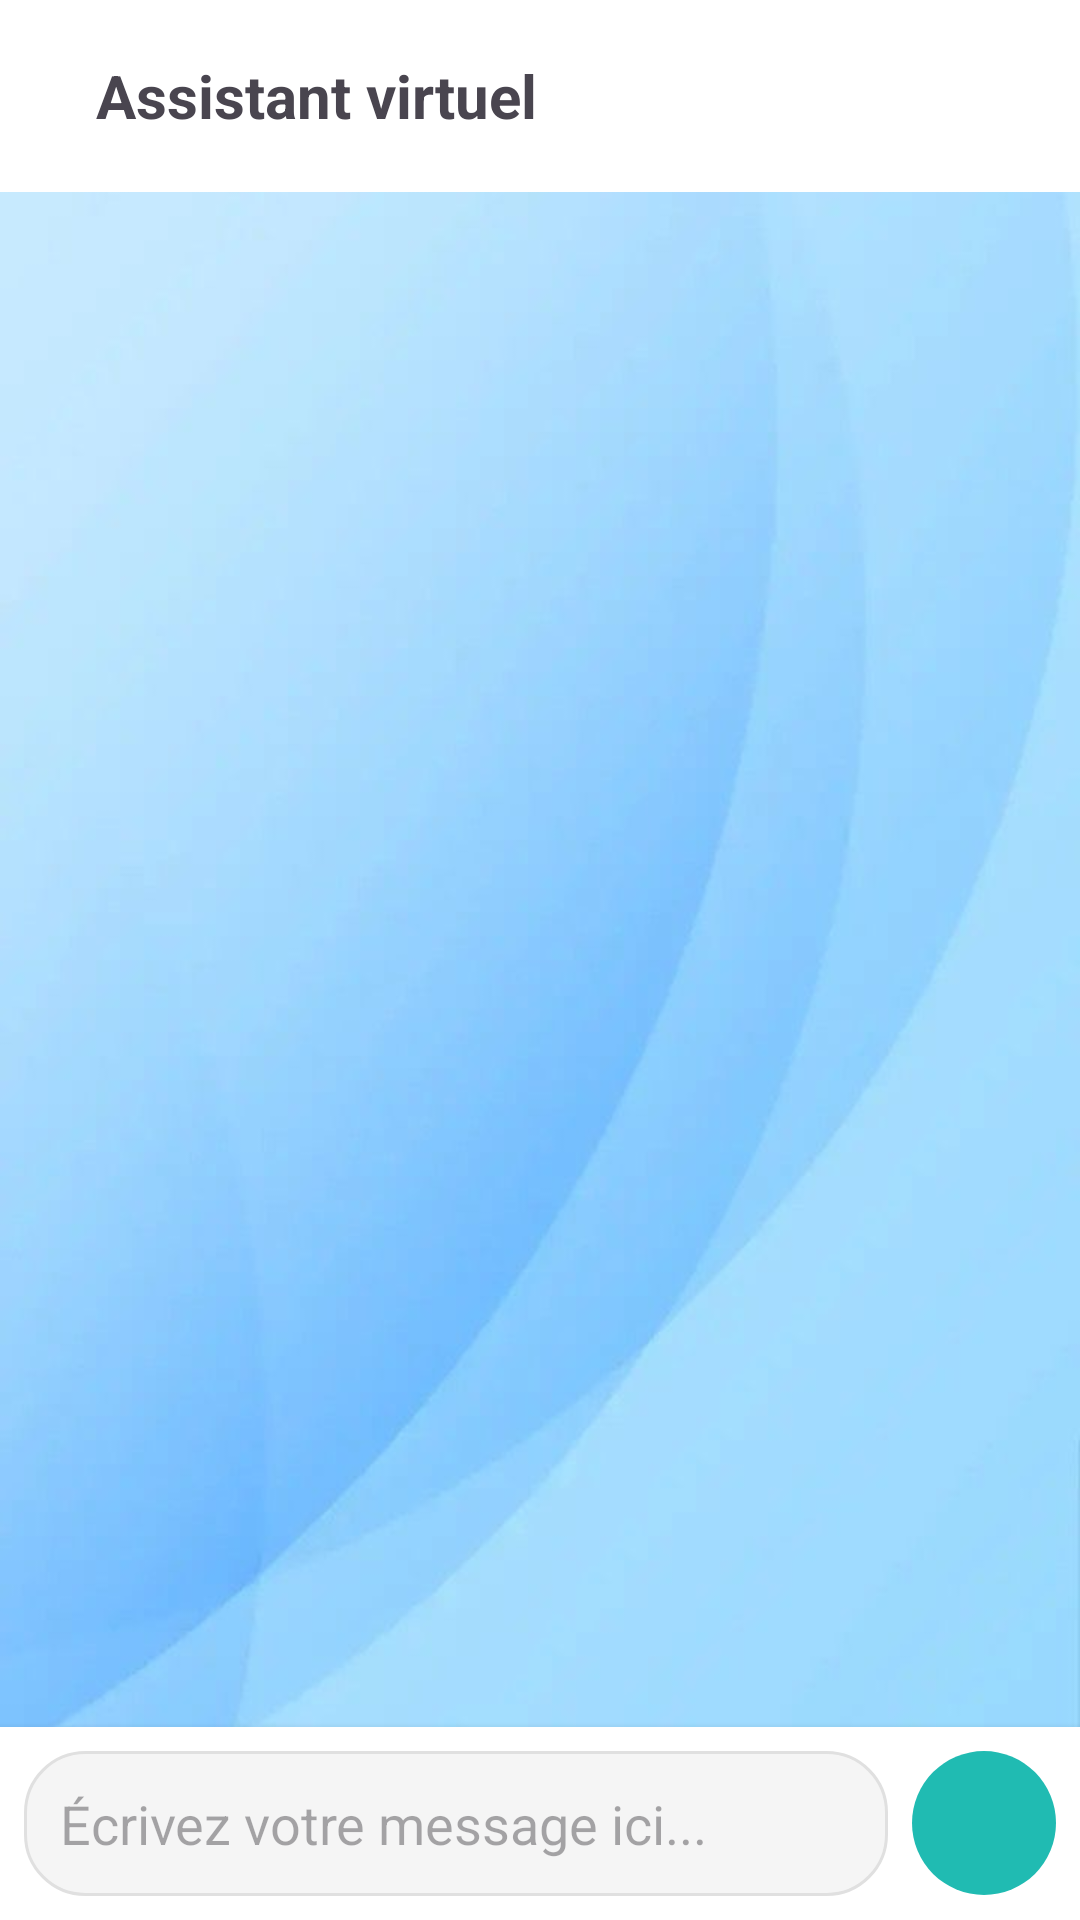

Write the Android layout XML for this screen, with the resource values it uses.
<!-- AndroidManifest.xml: application theme Theme.ApplicationProject -->
<!-- res/layout/activity_chatbot.xml -->
<?xml version="1.0" encoding="utf-8"?>
<androidx.constraintlayout.widget.ConstraintLayout
    xmlns:android="http://schemas.android.com/apk/res/android"
    xmlns:app="http://schemas.android.com/apk/res-auto"
    android:layout_width="match_parent"
    android:layout_height="match_parent"
    android:background="@drawable/background">

    
    <androidx.appcompat.widget.Toolbar
        android:id="@+id/chatToolbar"
        android:layout_width="match_parent"
        android:layout_height="?attr/actionBarSize"
        android:background="@color/white"
        android:elevation="4dp"
        app:layout_constraintTop_toTopOf="parent">

        <ImageView
            android:id="@+id/backButton"
            android:layout_width="wrap_content"
            android:layout_height="wrap_content"
            android:src="@drawable/ic_back"
            android:padding="8dp"
            android:contentDescription="Back"/>

        <TextView
            android:layout_width="wrap_content"
            android:layout_height="wrap_content"
            android:text="Assistant virtuel"
            android:textSize="20sp"
            android:textStyle="bold"
            android:layout_marginStart="16dp"/>

    </androidx.appcompat.widget.Toolbar>

    
    <androidx.recyclerview.widget.RecyclerView
        android:id="@+id/chatRecyclerView"
        android:layout_width="match_parent"
        android:layout_height="0dp"
        android:padding="8dp"
        android:clipToPadding="false"
        app:layout_constraintTop_toBottomOf="@id/chatToolbar"
        app:layout_constraintBottom_toTopOf="@id/inputLayout"/>

    
    <LinearLayout
        android:id="@+id/inputLayout"
        android:layout_width="match_parent"
        android:layout_height="wrap_content"
        android:orientation="horizontal"
        android:padding="8dp"
        android:background="@color/white"
        android:elevation="4dp"
        app:layout_constraintBottom_toBottomOf="parent">

        <EditText
            android:id="@+id/messageEditText"
            android:layout_width="0dp"
            android:layout_height="wrap_content"
            android:layout_weight="1"
            android:hint="Écrivez votre message ici..."
            android:padding="12dp"
            android:background="@drawable/message_input_background"
            android:maxLines="4"
            android:inputType="textMultiLine"
            android:layout_marginEnd="8dp"/>

        <ImageButton
            android:id="@+id/sendButton"
            android:layout_width="48dp"
            android:layout_height="48dp"
            android:src="@drawable/ic_send"
            android:background="@drawable/send_button_background"
            android:contentDescription="Send message"/>

    </LinearLayout>

    
    <ProgressBar
        android:id="@+id/loadingIndicator"
        android:layout_width="wrap_content"
        android:layout_height="wrap_content"
        android:visibility="gone"
        app:layout_constraintBottom_toBottomOf="parent"
        app:layout_constraintEnd_toEndOf="parent"
        app:layout_constraintStart_toStartOf="parent"
        app:layout_constraintTop_toTopOf="parent" />

</androidx.constraintlayout.widget.ConstraintLayout>
<!-- resources referenced by this layout -->
<resources>
  <color name="white">#FFFFFFFF</color>
  <!-- drawable background: jpg bitmap (drawable, 17895 bytes) -->
  <!-- drawable message_input_background (drawable) -->
  <?xml version="1.0" encoding="utf-8"?>
  <shape xmlns:android="http://schemas.android.com/apk/res/android">
      <corners android:radius="20dp"/>
      <solid android:color="#F5F5F5"/>
      <stroke android:width="1dp" android:color="#E0E0E0"/>
  </shape>
  <!-- drawable send_button_background (drawable) -->
  <?xml version="1.0" encoding="utf-8"?>
  <ripple xmlns:android="http://schemas.android.com/apk/res/android"
      android:color="#DDDDDD">
      <item>
          <shape android:shape="oval">
              <solid android:color="@color/colorPrimary"/>
          </shape>
      </item>
  </ripple>
  <style name="Theme.ApplicationProject" parent="Base.Theme.ApplicationProject" />
  <color name="colorPrimary">#20bbb2</color>
  <style name="Base.Theme.ApplicationProject" parent="Theme.Material3.DayNight.NoActionBar">
          
          
      </style>
</resources>
